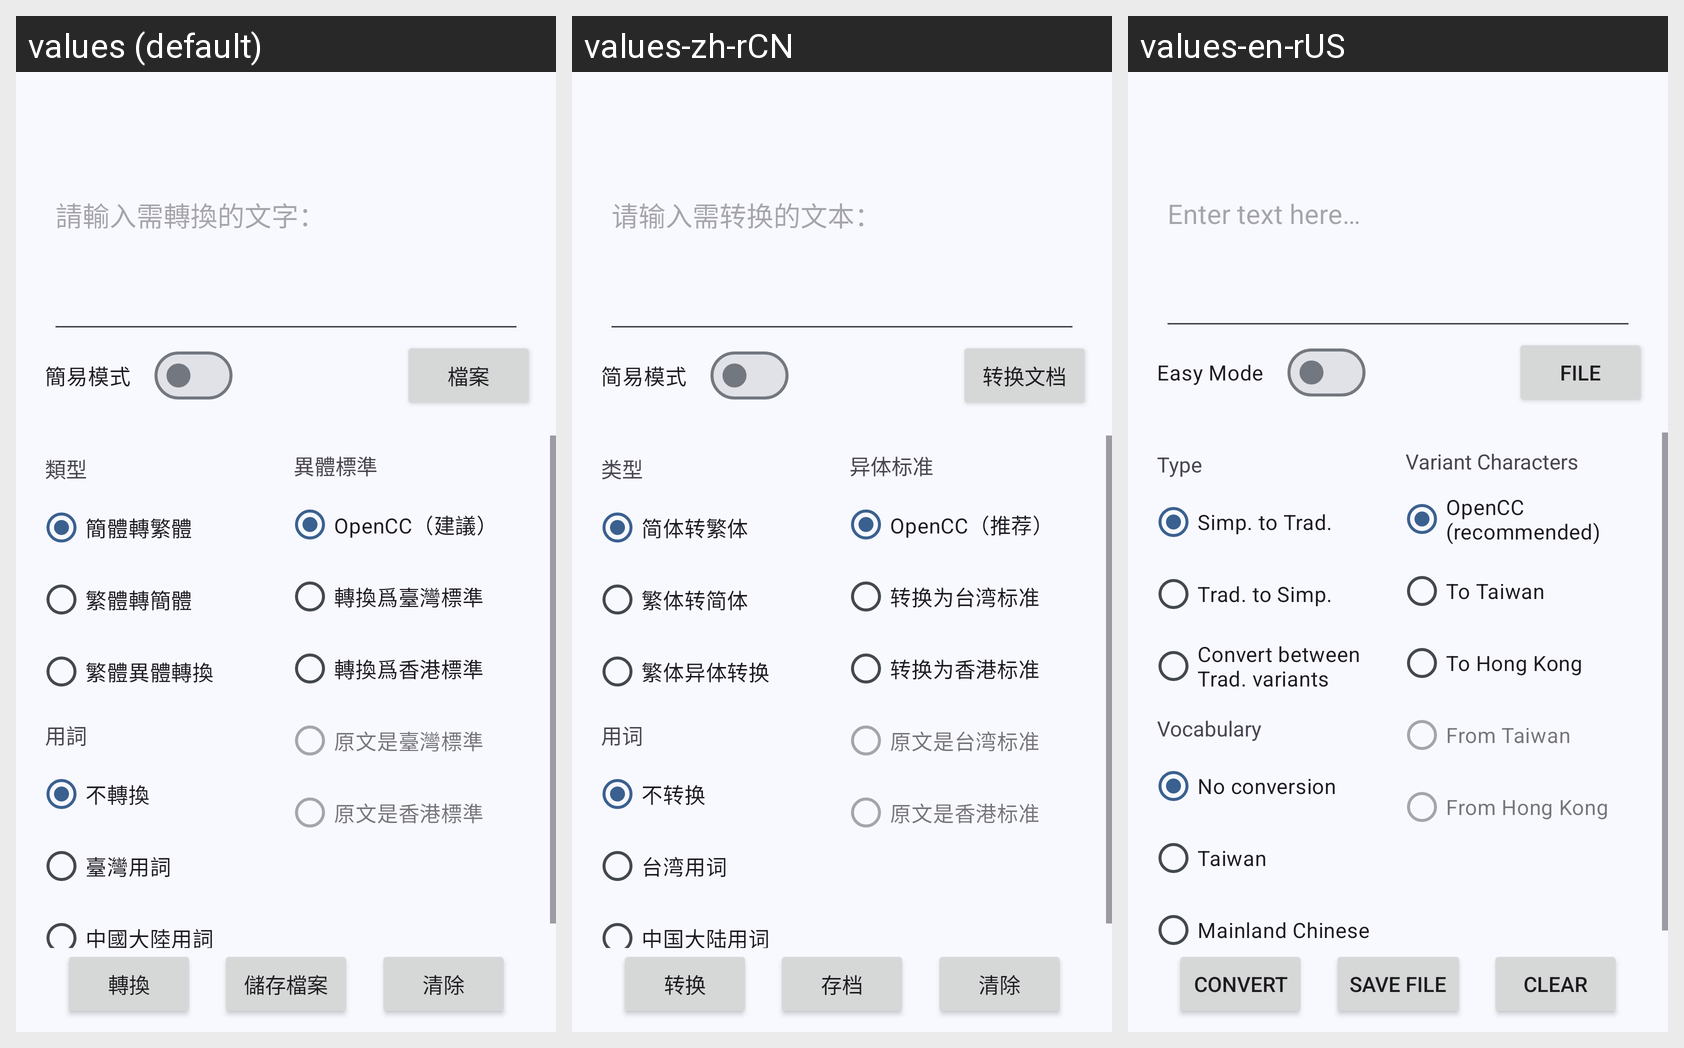

Here is an Android app screen in its default locale and in the app's own translations. Write out the translated-string differences for the strings that appear on this screen.
Android screen res/layout/activity_main.xml rendered under 3 locales, left to right: values (default), values-zh-rCN, values-en-rUS. Device: Nexus 5 (rendered at 1080×1920; each locale shown at half size, 540×960, under a caption strip naming it); theme AppTheme.NoActionBar.
Strings drawn on this screen, with the default value and each locale's value (text and hints the layout hard-codes, and strings that could not be matched under every locale, appear in the picture but are not listed):

enter_text_prompt
  values: 請輸入需轉換的文字：
  values-zh-rCN: 请输入需转换的文本：
  values-en-rUS: Enter text here…

convert_button
  values: 轉換
  values-zh-rCN: 转换
  values-en-rUS: Convert

clear_button
  values: 清除
  values-zh-rCN: 清除
  values-en-rUS: Clear

main_conv_to_file
  values: 儲存檔案
  values-zh-rCN: 存档
  values-en-rUS: Save File

main_type
  values: 類型
  values-zh-rCN: 类型
  values-en-rUS: Type

main_simp_trad
  values: 簡體轉繁體
  values-zh-rCN: 简体转繁体
  values-en-rUS: Simp. to Trad.

main_trad_simp
  values: 繁體轉簡體
  values-zh-rCN: 繁体转简体
  values-en-rUS: Trad. to Simp.

main_tw_hk
  values: 繁體異體轉換
  values-zh-rCN: 繁体异体转换
  values-en-rUS: Convert between Trad. variants

main_varchar
  values: 異體標準
  values-zh-rCN: 异体标准
  values-en-rUS: Variant Characters

main_variant_openccstandard
  values: OpenCC（建議）
  values-zh-rCN: OpenCC（推荐）
  values-en-rUS: OpenCC (recommended)

main_to_tw
  values: 轉換爲臺灣標準
  values-zh-rCN: 转换为台湾标准
  values-en-rUS: To Taiwan

main_to_hk
  values: 轉換爲香港標準
  values-zh-rCN: 转换为香港标准
  values-en-rUS: To Hong Kong

main_orig_tw
  values: 原文是臺灣標準
  values-zh-rCN: 原文是台湾标准
  values-en-rUS: From Taiwan

main_orig_hk
  values: 原文是香港標準
  values-zh-rCN: 原文是香港标准
  values-en-rUS: From Hong Kong

main_wordUse
  values: 用詞
  values-zh-rCN: 用词
  values-en-rUS: Vocabulary

main_no_conv
  values: 不轉換
  values-zh-rCN: 不转换
  values-en-rUS: No conversion

main_to_twP
  values: 臺灣用詞
  values-zh-rCN: 台湾用词
  values-en-rUS: Taiwan

main_to_cnP
  values: 中國大陸用詞
  values-zh-rCN: 中国大陆用词
  values-en-rUS: Mainland Chinese

settings_easymode
  values: 簡易模式
  values-zh-rCN: 简易模式
  values-en-rUS: Easy Mode

main_sel_file
  values: 檔案
  values-zh-rCN: 转换文档
  values-en-rUS: File
